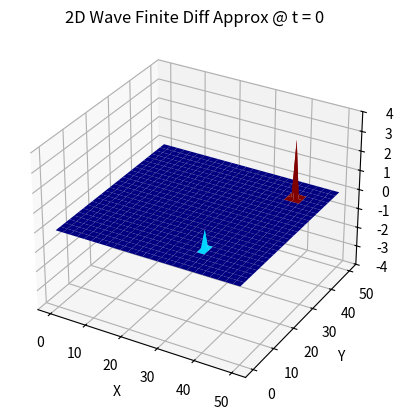

Here is the Python script that generated this plot:
import numpy as np
import matplotlib.pyplot as plt
import csv
from matplotlib.animation import FuncAnimation
#import pandas as pd

from datetime import datetime
import time

from pathlib import *
import os

class Wave:

    def __init__(self, dx,dy,xRange, yRange, c):

        # wave pde params
        self._c = c  # velocity of the waves

        # spatial terms
        self._dx = dx
        self._dy = dy

        self.x_range = xRange
        self.y_range = yRange

        # x,y points
        self.x_points = np.arange(
            self.x_range[0], self.x_range[1] + self.dx, self.dx, dtype=np.float32)

        self.y_points = np.arange(
            self.y_range[0], self.y_range[1] + self.dy, self.dy, dtype=np.float32)

        self.x_num_points = len(self.x_points)
        self.y_num_points = len(self.y_points)

        #matrix solution
        self.A =None

        #plotting
        self.X, self.Y = np.meshgrid(self.x_points,self.y_points)

        #initialised field?
        self.is_initialised = False
        self.initial_field = None

        #plot animation
        self._animate_figure = True

        #local variables for iteration
        self._is_iteration = False
        self.iteration_iter = 0
        self._cur_quantities_vector = None
        self._prev_quantities_vector = None
        self._cur_time = None
        self._initial_field = None

        #temporal variables                                                                                                                                                                                                  
        self.dt = None #will be set later
        self.time_end = None
        self.time_points = None
        self.time_num_points = None

        #using CFL derived time
        self._use_CFL = True #False if using brute force derived dt

        #bruteForce_dt study variables 
        self.excel_file = "stability_values.xlsx"
        self._is_stability_study = False

        #droplets
        self._droplet_counter = 0
        self.droplets = 3

    #for viewing the plot: either animate plots or produce individual plots for each timestep
    @property
    def animate_figure(self):
        return self._clear_figure
    @animate_figure.setter
    def animate_figure(self,bool):
        self._animate_figure = bool
        
    #independent variables for CFL investigation
    @property
    def is_stability_study(self):
        return self._is_stability_study
    @is_stability_study.setter
    def CFL(self,bool):
        self._is_stability_study = bool
    
    @property
    def dx(self):
        return self._dx
    @dx.setter
    def dx(self,val):
        self._dx = val
    
    @property
    def dy(self):
        return self._dy
    @dy.setter
    def dy(self,val):
        self._dy = val
    
    @property
    def dt(self):
        return self._dt
    @dt.setter
    def dt(self,val):
        self._dt = val
    
    @property
    def c(self):
        return self._c
    @c.setter
    def c(self,val):
        self._c = val
    

    @property
    def use_CFL(self):
        return self._use_CFL
    @use_CFL.setter
    def use_CFL(self,bool):
        self._use_CFL = bool

    def run(self):

        field = self.initialise_field()

        print(f'Field initialised. Q(x,y,t = 0)')
        print(f'FDA: {self.explicit_FTCS_h4.__name__}')

        self.explicit_FTCS_h4()
        print(f'self.run() complete')

    def initialise_field(self):
        """
        initialises the field
         - three points at random: with corresponding amplitudes: 3,2,1
        """
        field = np.zeros(
            [self.y_num_points, self.x_num_points], dtype=np.float32)

        points = [(int(self.y_range[1]//self.dy*0.2), int(self.x_range[1]//self.dx*0.7)),(int(self.y_range[1]//self.dy*0.5), int(self.x_range[1]//self.dx*0.3)),(int(self.y_range[1]//self.dy*0.85), int(self.x_range[1]//self.dx*0.85))] #points list
        for i in range(3):
            #point = [random.randint(self.x_range[:]),random.randint(self.y_range[:])] #uncomment if want to randomise points
            point = points[i]
            field[point] = i+1
    
        self.is_initialised = True
        self.initial_field = field

    def convert_matrix_to_vector(self, matrix: np.ndarray):
        """
        Converts matrix of dimension (m,n) to vector of dimension (1,mxn) using row major numbering
        """
        y_num, x_num = matrix.shape
        nm_len = int(x_num*y_num)
        vector = np.zeros(nm_len)
        def ix(i, j): return self.ix(i, j)

        for i in range(x_num):
            for j in range(y_num):
                vector[ix(i, j)] = matrix[j][i]

        return np.float32(vector)


    def convert_vector_to_matrix(self, vector: np.ndarray):
        """
        inverse of above
        """
        def xi(ix): return self.xi(ix)

        matrix = np.zeros(
            [self.y_num_points, self.x_num_points], dtype=np.float32)

        for ix in range(len(vector)):
            i, j = xi(ix)
            """
            print(f'ix = {ix}')
            print(f"vector[ix] = {vector[ix]}")
            print(f"i j = ({i,j}) ")
            """
            
            matrix[j][i] = vector[ix]
        return matrix
    

    """
    ix, xi used for matrix - vector conversions using row major numbering
    """
    def ix( self,i, j):
        return (j*(self.x_num_points)) + i

    
    def xi( self,ix):
        j = ix // (self.x_num_points)
        i = ix % (self.x_num_points)
        return i, j

    def explicit_FTCS_h4(self):
        """
        Explicit Finite difference approximation using:
            - Time: centred difference O(h^2)
            - space: centred difference O(h^4)
        """
        if not self.is_initialised:
            raise ValueError(" explicit_FTCS_h4 called but field not initialised")     
           
        #time
        if self.use_CFL: #uses CFL derived dt
            if not self.dx == self.dy:
                raise ValueError(f'self.use_CFL = True, cfl calcs has equal grid spacing as a assumption, CFL codition')
            self.dt = round((1/5)**0.5*self.dx/self.c,2)

            self.time_end = 10
            self.time_points = np.arange(0,self.time_end+self.dt,self.dt)
        else:
            #implement brute force dt study

            if not self.dt:
                raise ValueError(f'self.use_CFL = False but self.set_temporal_points() = Nan')

        # matrix -  vector conversions
        def ix(i, j): return self.ix(i, j)
        def xi(ix): return self.xi(ix)

        nm_len = int(self.x_num_points*self.y_num_points)
        
        # constants in the finite difference
        tau = (self.c * self.dt)**2
        alpha = 12*self.dx**2
        beta = 12*self.dy**2

        #laplacian coefficients
        Xlap_coef_list = [-tau / alpha, 16*tau /
                            alpha, 16*tau / alpha, -tau / alpha]
        Ylap_coef_list = [-tau / beta, 16 *
                            tau / beta, 16*tau / beta, -tau / beta]
        centre_coeff = (-30/alpha - 30/beta + 2/tau)*tau

        # initial field vector
        initial_field_vector = self.convert_matrix_to_vector(
            self.initial_field)
        
        #loop variable init
        t = 0
        
        #creating A
        """
        A contains all coefficients of the field quantities

        A x = b
            A --> N x M matrix containing N - x coords, M -y coords, depending on how big spatial domain is and how you discretise it
                contains coefficients of the quantities, coefficients depend on finite difference approximation

            x --> vector of quanitities in the field of size (NM x 1) at current time step
            b --> new quantity at new time step

        """
        if not self.A:
            start = datetime.now()
            self.A = np.zeros([nm_len, nm_len], dtype=np.float32)

            for i in range(self.x_num_points):
                for j in range(self.y_num_points):
                    cur_row = ix(i, j)  # cur_row in A

                    # BC --> dirichelet
                    if i in [0, self.x_num_points-1] or j in [0, self.y_num_points-1]:
                        self.A[cur_row, ix(i, j)] = 0

                    else:  # [(2:xend-2),(2:yend-2)]
                        # non BC points

                        self.A[cur_row, cur_row] = centre_coeff

                        for i_ in [a for a in range(i-2, i+3) if a >= 0 and a <= self.x_num_points-1]:

                            if i_ == i:
                                for j_ in [a for a in range(j-2, j+3) if a > 0 and not a == j and a <= self.y_num_points - 1]:

                                    if j_ > j:
                                        coef_index = j_ - (j - 1)
                                    else:
                                        coef_index = j_ - (j - 2)

                                    self.A[cur_row, ix(
                                        i, j_)] = Ylap_coef_list[coef_index]
                            else:
                                if i_ > i:
                                    coef_index = i_ - (i - 1)
                                else:
                                    coef_index = i_ - (i - 2)
                                self.A[cur_row, ix(i_, j)] = Xlap_coef_list[coef_index]

                                """
                                A[cur_row,ix(i+2,j)] = -tau/ alpha
                                A[cur_row,ix(i+1,j)] = 16*tau/ alpha
                                A[cur_row,ix(i-1,j)] = 16*tau/ alpha
                                A[cur_row,ix(i-2,j)] = -tau/ alpha

                                A[cur_row,ix(i,j+2)] = -tau/ beta
                                A[cur_row,ix(i,j+1)] = 16*tau/ beta
                                A[cur_row,ix(i,j-1)] = 16*tau/ beta
                                A[cur_row,ix(i,j-2)] = -tau/ beta
                                """
            end  = datetime.now()
            print(f'A created, time elapsed: {(end - start).total_seconds()* 10**3:.03f} ms')

        if not self._is_iteration: #active when brute force dt study is NOT being conducted
            
                if self._animate_figure:

                    fig = plt.figure()
                    ax = fig.add_subplot(111, projection = '3d')

                    ax.set_xlabel('X')
                    ax.set_ylabel('Y')
                    ax.set_zlabel('Q')
                    ax.set_zlim(-4,4)

                    Z = self.initial_field
                    ax.plot_surface(self.X, self.Y, Z, cmap='jet')
                    ax.set_title(f"2D Wave Finite Diff Approx @ t = {0}")

                    self._cur_quantities_vector = initial_field_vector.copy()
                    self._prev_quantities_vector = np.zeros(nm_len, dtype=np.float32)

                    def update_animation(frame):
                        print(f'update animation {frame}')
                        ax.cla()

                        if frame == 0:
                            pass
                            #start_ = datetime.now()
                        else:
                            # updates the vectors
                            
                            self._prev_quantities_vector = self._cur_quantities_vector.copy()
                            self._cur_quantities_vector = self.new_time_quantities_vector.copy()
                        
                        start_ = datetime.now()
                        self.new_time_quantities_vector = self.A@self._cur_quantities_vector - self._prev_quantities_vector
                        end_ = datetime.now()
                        Z = self.convert_vector_to_matrix(self.new_time_quantities_vector)

                        
                        print(f'time step calc complete: time  = {frame}, time elapsed: {(end_ - start_).total_seconds():.03f} s')
                        
                        ax.plot_surface(self.X, self.Y, Z, cmap='jet')
                        ax.set_zlim(-4,4)
                        ax.set_title(f"2D Wave Finite Diff Approx @ t = {round(frame,2)}")
                    
                    ani = FuncAnimation(fig, update_animation, frames = self.time_points, interval = 200, repeat = False)
                    plt.show()

                else:
                    print(f'Plotting individual timesteps')

                    while True:

                        if t == 0:
                            _cur_quantities_vector = initial_field_vector.copy()
                            _prev_quantities_vector = np.zeros(nm_len, dtype=np.float32)
                            
                            Z = self.initial_field
                            t += self.dt
                            print(f't = {t}')
                        else:
                            # updates the vectors
                            _prev_quantities_vector = _cur_quantities_vector.copy()
                            _cur_quantities_vector = new_time_quantities_vector.copy()
                        
                            new_time_quantities_vector = self.A@_cur_quantities_vector - _prev_quantities_vector

                            Z = self.convert_vector_to_matrix(new_time_quantities_vector)
                            print(f't = {t}')
                        
                        fig = plt.figure()
                        ax = plt.axes(projection='3d')
                        ax.plot_surface(self.X, self.Y, Z, cmap='jet')
                        ax.set_xlabel('X')
                        ax.set_ylabel('Y')
                        ax.set_zlabel('Q')
                        ax.set_title(f"2D Wave Finite Diff Approx @ t = {t}")
                        ax.set_zlim(-4,4)

                        t += self.dt

        else:
            self.iteration_iter+=1
            #print(f'iteration, iter {self.iteration_iter}')

            if self._cur_time == 0:  # initialises cur_quantities and prev_quanities
                self._cur_quantities_vector = initial_field_vector.copy()
                self._prev_quantities_vector = np.zeros(nm_len, dtype=np.float32)

                self._cur_time += self.dt

            new_time_quantities_vector = self.A@self._cur_quantities_vector - self._prev_quantities_vector

            self._prev_quantities_vector = self._cur_quantities_vector.copy()
            self._cur_quantities_vector = new_time_quantities_vector.copy() #used by brute force study

            self._cur_time += self.dt

    def explicit_FTCS_h2(self, initial_field_matrix: np.ndarray):
        """
           Explicit Finite difference approximation using:
            - Time: centred difference O(h^2)
            - space: centred difference O(h^2)
        """
               #set temporal points
        self.set_temporal_points()

        # matrix -  vector conversions
        def ix(i, j): return self.ix(i, j)
        def xi(ix): return self.xi(ix)

        nm_len = int(self.x_num_points*self.y_num_points)

        # initilise matrixs/vectors
        vectors_per_pos_matrix = np.zeros([nm_len, nm_len], dtype=np.float32)

        
        # constants in the finite difference
        tau = (self.c * self.dt)**2
        alpha = 12*self.dx**2
        beta = 12*self.dy**2

        #laplacian coefficients
        Xlap_coef_list = [-tau / alpha, 16*tau /
                            alpha, 16*tau / alpha, -tau / alpha]
        Ylap_coef_list = [-tau / beta, 16 *
                            tau / beta, 16*tau / beta, -tau / beta]
        centre_coeff = (-30/alpha - 30/beta + 2/tau)*tau

        # initial field vector
        initial_field_vector = self.convert_matrix_to_vector(
            initial_field_matrix)
        
        #loop variable init
        t = 0

        #plot variables init
        X,Y = np.meshgrid(self.x_points,self.y_points)

        #label plot function
        def _plot_surface(ax,X,Y,Z,t):
            ax.plot_surface(X, Y, Z, cmap='jet')
            ax.set_xlabel('X')
            ax.set_ylabel('Y')
            ax.set_zlabel('Q')
            ax.set_title(f"2D Wave Finite Diff Approx @ t = {round(t,2)}") 
            zMax = 2
            ax.set_zlim(-2*zMax,2*zMax)
            return ax
        
        A = vectors_per_pos_matrix.copy()


        if not self._is_iteration:
            while True: 

                # time_ = self.time_points[t]

                if t == 0:  # initialises cur_quantities and prev_quanities
                    _cur_quantities_vector = initial_field_vector.copy()
                    _prev_quantities_vector = np.zeros(nm_len, dtype=np.float32)

                    # initialise plot
                    fig = plt.figure()
                    ax = plt.axes(projection='3d')
                    #plt.show()

                    Z = initial_field_matrix
                    ax = _plot_surface(ax,X,Y,Z,t)

                    plt.show()
                    
                    # plt.pause(10)
                    t += self.dt

                    for i in range(self.x_num_points):
                        for j in range(self.y_num_points):
                            cur_row = ix(i, j)  # cur_row in A

                            # BC --> dirichelet
                            if i in [0, self.x_num_points-1] or j in [0, self.y_num_points-1]:
                                A[cur_row, ix(i, j)] = 0

                            else:  # [(2:xend-2),(2:yend-2)]
                                # non BC points

                                A[cur_row, cur_row] = centre_coeff

                                for i_ in [a for a in range(i-2, i+3) if a >= 0 and a <= self.x_num_points-1]:

                                    if i_ == i:
                                        for j_ in [a for a in range(j-2, j+3) if a > 0 and not a == j and a <= self.y_num_points - 1]:

                                            if j_ > j:
                                                coef_index = j_ - (j - 1)
                                            else:
                                                coef_index = j_ - (j - 2)

                                            A[cur_row, ix(
                                                i, j_)] = Ylap_coef_list[coef_index]
                                    else:
                                        if i_ > i:
                                            coef_index = i_ - (i - 1)
                                        else:
                                            coef_index = i_ - (i - 2)
                                        A[cur_row, ix(i_, j)
                                        ] = Xlap_coef_list[coef_index]

                                        """
                                        A[cur_row,ix(i+2,j)] = -tau/ alpha
                                        A[cur_row,ix(i+1,j)] = 16*tau/ alpha
                                        A[cur_row,ix(i-1,j)] = 16*tau/ alpha
                                        A[cur_row,ix(i-2,j)] = -tau/ alpha

                                        A[cur_row,ix(i,j+2)] = -tau/ beta
                                        A[cur_row,ix(i,j+1)] = 16*tau/ beta
                                        A[cur_row,ix(i,j-1)] = 16*tau/ beta
                                        A[cur_row,ix(i,j-2)] = -tau/ beta
                                        """

                else:
                    # updates the vectors
                    _prev_quantities_vector = _cur_quantities_vector.copy()
                    _cur_quantities_vector = new_time_quantities_vector.copy()

                

                new_time_quantities_vector = A@_cur_quantities_vector - _prev_quantities_vector
                """
                print("A")
                for i in range(len(A)):
                    a = [round(a, 1) for a in A[i]]
                    print(a)

                print("cur_quantities_vector")
                A = self.convert_vector_to_matrix(cur_quantities_vector)
                for i in range(len(A)):
                    a = [round(a, 1) for a in A[i]]
                    print(a)

                print("prev_quantities_vector")
                A = self.convert_vector_to_matrix(prev_quantities_vector)
                for i in range(len(A)):
                    a = [round(a, 1) for a in A[i]]
                    print(a)

                """

                Q_matrix = self.convert_vector_to_matrix(
                    new_time_quantities_vector)
                
                Z = Q_matrix #needed to update the animation

                if self._animate_figure:
                    ax.cla()
                else:
                    plt.figure()
                    ax = plt.axes(projection='3d')

                ax = _plot_surface(ax,X,Y,Z,t)
                plt.draw()
                plt.show()

                plt.pause(2)

                t += self.dt

        else:
            self.iteration_iter+=1
            #print(f'iteration, iter {self.iteration_iter}')

            if not self._cur_time:  # initialises cur_quantities and prev_quanities
                self._A = vectors_per_pos_matrix.copy()
                self._cur_time = 0
                self._cur_quantities_vector = initial_field_vector.copy()
                self._prev_quantities_vector = np.zeros(nm_len, dtype=np.float32)

                self._cur_time += self.dt


                for i in range(self.x_num_points):
                    for j in range(self.y_num_points):
                        cur_row = ix(i, j)  # cur_row in A

                        # BC --> dirichelet
                        if i in [0, self.x_num_points-1] or j in [0, self.y_num_points-1]:
                            A[cur_row, ix(i, j)] = 0

                        else:  # [(2:xend-2),(2:yend-2)]
                            # non BC points

                            A[cur_row, cur_row] = centre_coeff

                            for i_ in [a for a in range(i-2, i+3) if a >= 0 and a <= self.x_num_points-1]:

                                if i_ == i:
                                    for j_ in [a for a in range(j-2, j+3) if a > 0 and not a == j and a <= self.y_num_points - 1]:

                                        if j_ > j:
                                            coef_index = j_ - (j - 1)
                                        else:
                                            coef_index = j_ - (j - 2)

                                        A[cur_row, ix(
                                            i, j_)] = Ylap_coef_list[coef_index]
                                else:
                                    if i_ > i:
                                        coef_index = i_ - (i - 1)
                                    else:
                                        coef_index = i_ - (i - 2)
                                    A[cur_row, ix(i_, j)
                                    ] = Xlap_coef_list[coef_index]


            new_time_quantities_vector = A@self._cur_quantities_vector - self._prev_quantities_vector

            self._prev_quantities_vector = self._cur_quantities_vector.copy()
            self._cur_quantities_vector = new_time_quantities_vector.copy()

            self._cur_time += self.dt

    def __iter__(self):
        self._is_iteration = True
        if not self.is_initialised:
            self.initialise_field()
        self.explicit_FTCS_h4()
        
        #print(f"iter = {self.iteration_iter}: dx = {self.dx}, dy = {self.dy}, dt ={self.dt}")
        return self
    
    def __next__(self):
        if not self._is_iteration:
            raise StopIteration


if __name__ == "__main__":
    dx = dy = 1
    c = 10
    xRange = yRange = [0,50]

    sim = Wave(dx,dy,xRange, yRange, c)
    sim.animate_figure = True
    sim.run()
